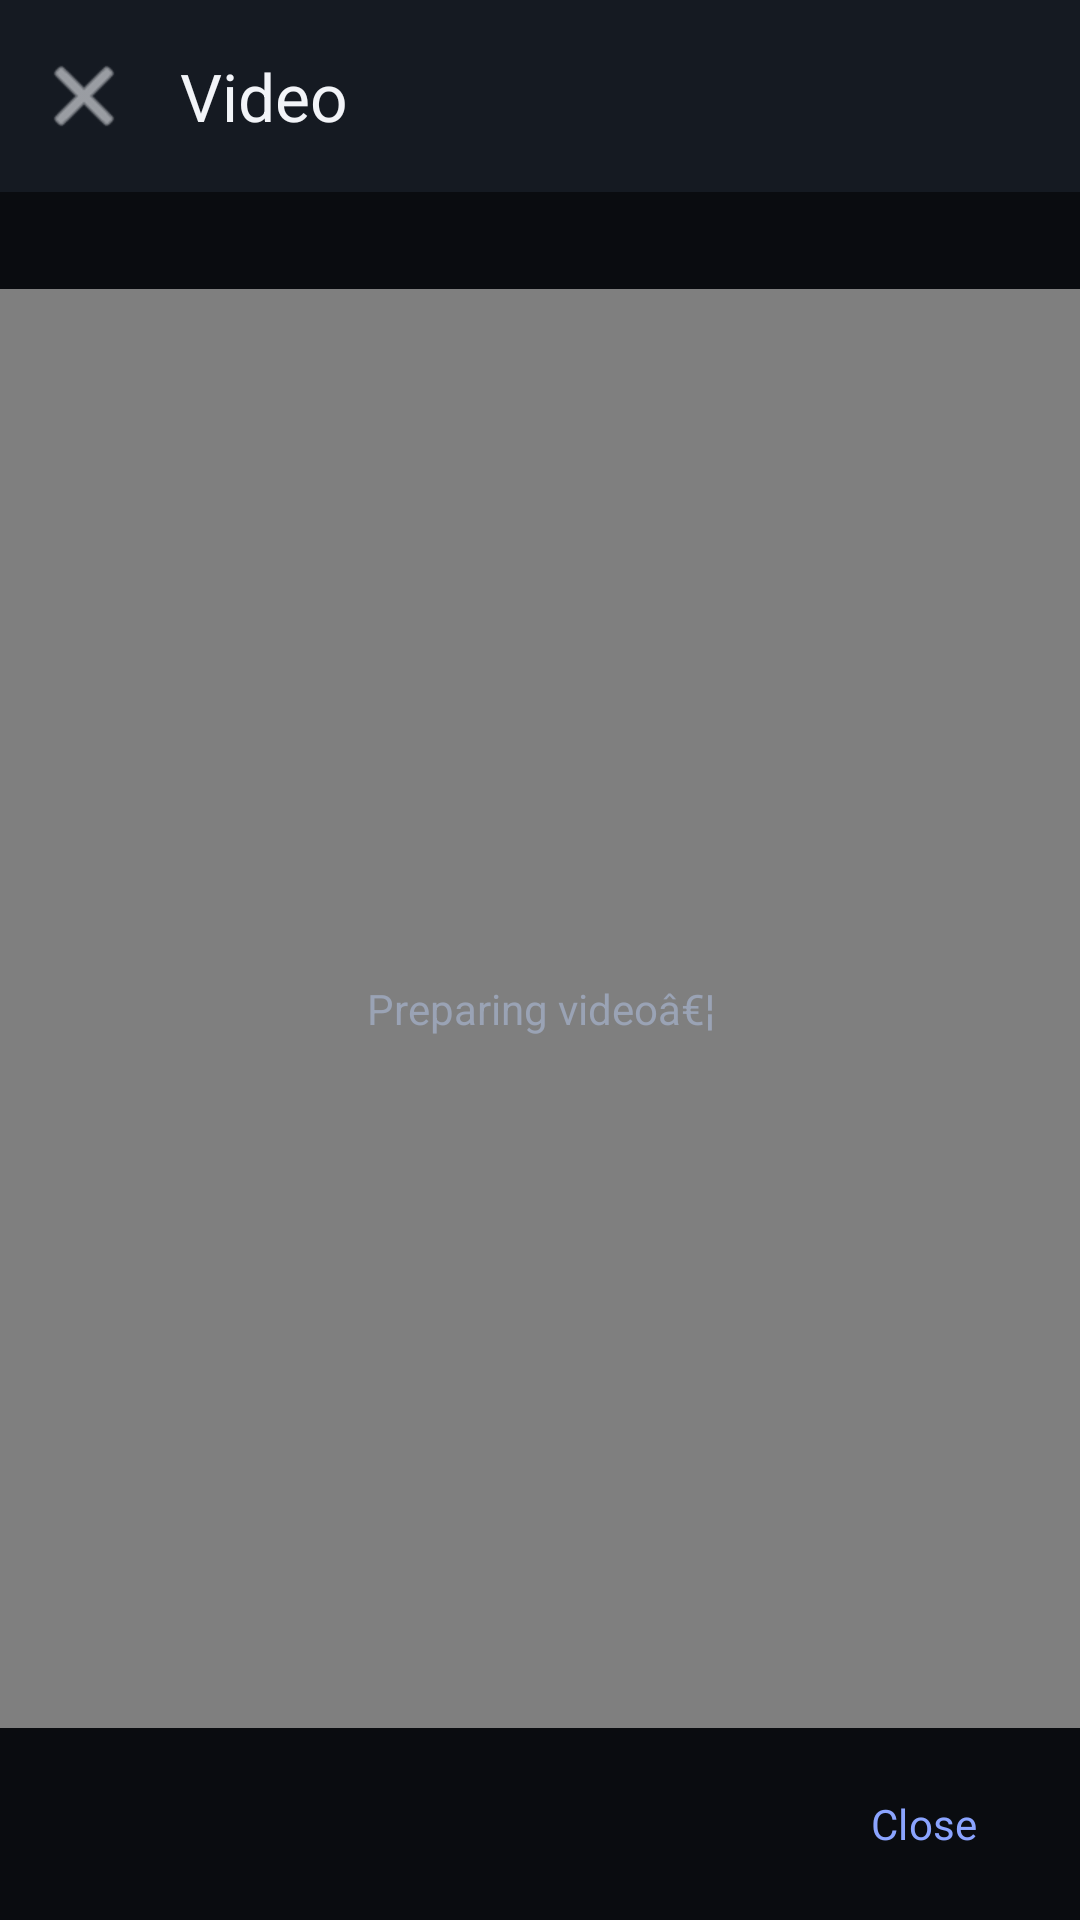

The Android layout XML behind this screen, and the referenced resources:
<!-- AndroidManifest.xml: activity theme Theme.WayDirect -->
<!-- res/layout/activity_video.xml -->
<?xml version="1.0" encoding="utf-8"?>
<LinearLayout
    xmlns:android="http://schemas.android.com/apk/res/android"
    xmlns:app="http://schemas.android.com/apk/res-auto"
    android:layout_width="match_parent"
    android:layout_height="match_parent"
    android:orientation="vertical"
    android:background="@color/waydirect_background">

    <com.google.android.material.appbar.MaterialToolbar
        android:id="@+id/toolbar"
        android:layout_width="match_parent"
        android:layout_height="?attr/actionBarSize"
        android:background="@color/waydirect_surface"
        app:title="Video"
        app:titleTextColor="@color/waydirect_text_primary"
        app:navigationIcon="@android:drawable/ic_menu_close_clear_cancel"
        app:navigationIconTint="@color/waydirect_text_primary" />

    <TextView
        android:id="@+id/video_path"
        android:layout_width="match_parent"
        android:layout_height="wrap_content"
        android:paddingHorizontal="@dimen/spacing_md"
        android:paddingVertical="@dimen/spacing_sm"
        android:textColor="@color/waydirect_text_secondary"
        android:textSize="12sp"
        android:maxLines="1"
        android:ellipsize="middle" />

    <FrameLayout
        android:layout_width="match_parent"
        android:layout_height="0dp"
        android:layout_weight="1"
        android:background="@android:color/black">

        <VideoView
            android:id="@+id/video_view"
            android:layout_width="match_parent"
            android:layout_height="match_parent"
            android:layout_gravity="center" />

        <TextView
            android:id="@+id/placeholder"
            android:layout_width="wrap_content"
            android:layout_height="wrap_content"
            android:layout_gravity="center"
            android:padding="@dimen/spacing_lg"
            android:gravity="center"
            android:text="@string/placeholder_3"
            android:textColor="@color/waydirect_text_secondary"
            android:textSize="14sp" />
    </FrameLayout>

    <com.google.android.material.button.MaterialButton
        android:id="@+id/btn_close"
        style="@style/Widget.Material3.Button.TextButton"
        android:layout_width="wrap_content"
        android:layout_height="wrap_content"
        android:layout_gravity="end"
        android:layout_margin="@dimen/spacing_sm"
        android:text="@string/btn_close" />

</LinearLayout>
<!-- resources referenced by this layout -->
<resources>
  <color name="waydirect_background">#0A0C10</color>
  <color name="waydirect_surface">#151A22</color>
  <color name="waydirect_text_primary">#F2F4F8</color>
  <color name="waydirect_text_secondary">#9AA3B5</color>
  <dimen name="spacing_lg">20dp</dimen>
  <dimen name="spacing_md">16dp</dimen>
  <dimen name="spacing_sm">8dp</dimen>
  <string name="btn_close">Close</string>
  <string name="placeholder_3">Preparing videoâ€¦</string>
  <style name="Theme.WayDirect" parent="Theme.Material3.DayNight.NoActionBar">
          <item name="android:statusBarColor">@color/waydirect_background</item>
          <item name="android:navigationBarColor">@color/waydirect_background</item>
          <item name="android:windowLightStatusBar">false</item>
          <item name="android:windowBackground">@color/waydirect_background</item>
  
          <item name="colorPrimary">@color/waydirect_primary</item>
          <item name="colorOnPrimary">@color/waydirect_on_primary</item>
          <item name="colorPrimaryContainer">@color/waydirect_primary_container</item>
          <item name="colorSecondary">@color/waydirect_primary</item>
  
          <item name="colorSurface">@color/waydirect_surface_solid</item>
          <item name="colorOnSurface">@color/waydirect_text_primary</item>
          <item name="colorOnSurfaceVariant">@color/waydirect_text_secondary</item>
          <item name="colorSurfaceVariant">@color/waydirect_surface_variant</item>
  
          <item name="colorOutline">@color/waydirect_outline</item>
          <item name="colorOutlineVariant">@color/waydirect_outline_variant</item>
          <item name="colorError">@color/waydirect_error</item>
  
          <item name="android:fontFamily">sans-serif</item>
  
          
          <item name="bottomNavigationStyle">@style/Widget.WayDirect.BottomNavigation</item>
          <item name="materialCardViewStyle">@style/Widget.WayDirect.Card</item>
      </style>
  <color name="waydirect_primary">#8BA4FF</color>
  <color name="waydirect_on_primary">#FFFFFF</color>
  <color name="waydirect_primary_container">#1E2A4A</color>
  <color name="waydirect_surface_solid">#151A22</color>
  <color name="waydirect_surface_variant">#1E2430</color>
  <color name="waydirect_outline">#3A4254</color>
  <color name="waydirect_outline_variant">#2A3040</color>
  <color name="waydirect_error">#F07178</color>
  <style name="Widget.WayDirect.BottomNavigation" parent="Widget.Material3.BottomNavigationView">
          <item name="android:background">@color/waydirect_surface_solid</item>
          <item name="itemIconTint">@color/waydirect_primary</item>
          <item name="itemTextColor">@color/waydirect_text_secondary</item>
          <item name="itemActiveIndicatorStyle">@style/Widget.WayDirect.BottomNavIndicator</item>
          <item name="elevation">8dp</item>
          <item name="labelVisibilityMode">labeled</item>
      </style>
  <style name="Widget.WayDirect.Card" parent="Widget.Material3.CardView.Elevated">
          <item name="cardBackgroundColor">@color/waydirect_surface</item>
          <item name="cardCornerRadius">@dimen/radius_sm</item>
          <item name="cardElevation">2dp</item>
          <item name="strokeColor">@android:color/transparent</item>
          <item name="strokeWidth">0dp</item>
      </style>
  <style name="Widget.WayDirect.BottomNavIndicator" parent="Widget.Material3.BottomNavigationView.ActiveIndicator">
          <item name="android:color">@color/waydirect_primary_container</item>
          <item name="android:width">64dp</item>
          <item name="android:height">32dp</item>
      </style>
  <dimen name="radius_sm">8dp</dimen>
</resources>
